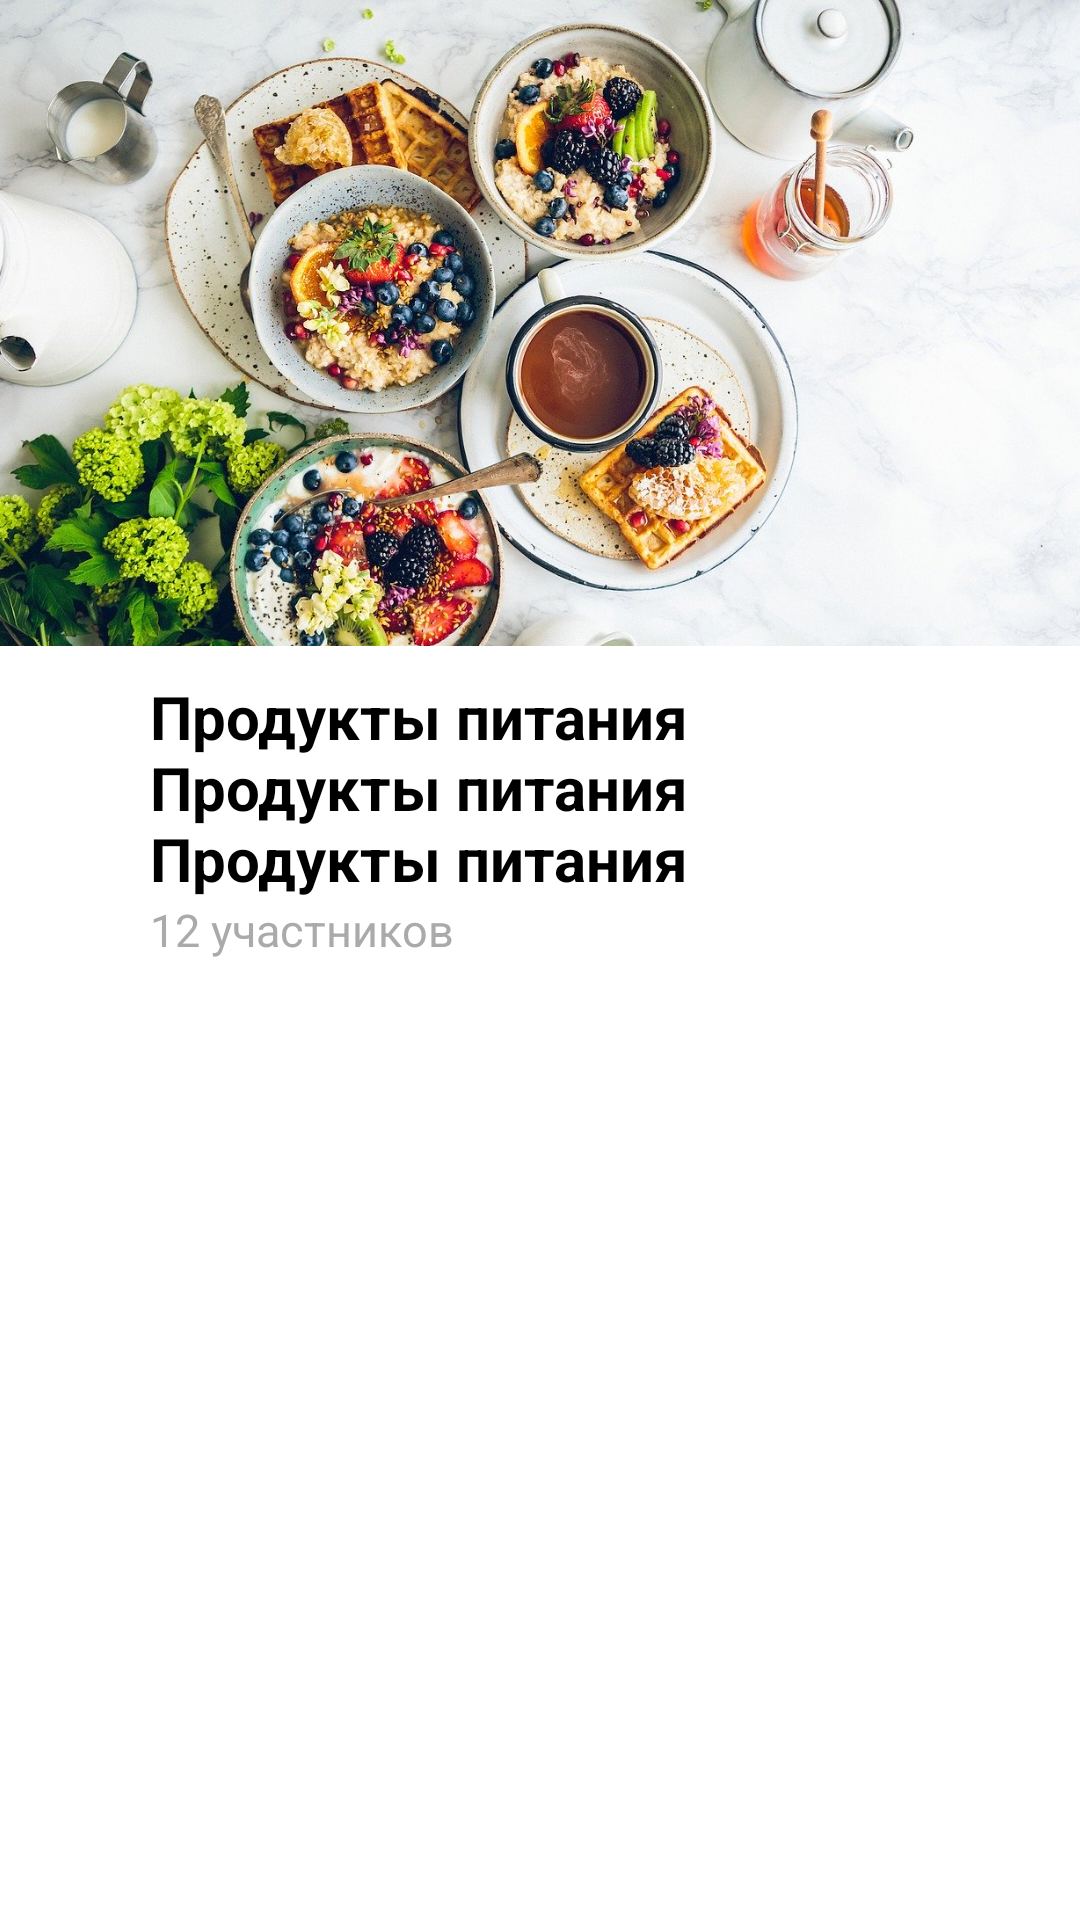

Reconstruct the res/layout file that produces this screen, plus the resources it refers to.
<!-- AndroidManifest.xml: application theme AppTheme -->
<!-- res/layout/activity_collection.xml -->
<?xml version="1.0" encoding="utf-8"?>
<androidx.coordinatorlayout.widget.CoordinatorLayout xmlns:android="http://schemas.android.com/apk/res/android"
    xmlns:app="http://schemas.android.com/apk/res-auto"
    xmlns:tools="http://schemas.android.com/tools"
    android:layout_width="match_parent"
    android:layout_height="match_parent"
    android:background="@android:color/white"
    tools:context=".CollectionActivity">
    <com.google.android.material.appbar.AppBarLayout
        android:id="@+id/appBarLayout"
        android:layout_width="match_parent"
        android:layout_height="wrap_content"
        android:fitsSystemWindows="true"
        android:theme="@style/AppTheme.AppBarOverlay">

        <com.google.android.material.appbar.CollapsingToolbarLayout
            android:layout_width="match_parent"
            android:layout_height="320dp"
            android:background="@android:color/white"
            android:fitsSystemWindows="true"
            app:expandedTitleMarginBottom="20dp"
            app:expandedTitleMarginEnd="64dp"
            app:expandedTitleMarginStart="48dp"
            app:contentScrim="@android:color/white"
            app:layout_scrollFlags="scroll|snap|exitUntilCollapsed">
            <androidx.appcompat.widget.Toolbar
                android:id="@+id/toolbarRecipe"
                android:layout_width="match_parent"
                android:layout_height="70dp"
                app:popupTheme="@style/AppTheme.PopupOverlay"
                app:layout_collapseMode="pin"/>
            <ImageView
                android:layout_width="match_parent"
                android:layout_height="250dp"
                app:layout_collapseMode="parallax"
                android:src="@drawable/back"
                android:scaleType="centerCrop"/>
            <LinearLayout
                android:layout_width="match_parent"
                android:layout_height="match_parent"
                android:gravity="bottom"
                app:layout_collapseMode="pin"
                android:orientation="vertical">
                <LinearLayout
                    android:background="@android:color/white"
                    android:layout_width="match_parent"
                    android:layout_height="wrap_content"
                    android:orientation="vertical"
                    android:paddingHorizontal="50dp"
                    android:paddingTop="10dp">
                    <TextView
                        android:paddingRight="10dp"
                        android:layout_width="match_parent"
                        android:layout_height="wrap_content"
                        android:text="Продукты питания Продукты питания Продукты питания"
                        android:id="@+id/recipe_name"
                        android:textSize="20dp"
                        android:textStyle="bold"
                        android:textColor="@android:color/black"/>
                    <TextView
                        android:id="@+id/recipe_hash"
                        android:layout_width="wrap_content"
                        android:layout_height="wrap_content"
                        android:text="12 участников"
                        android:textSize="15dp"
                        android:textColor="@android:color/darker_gray"/>
                </LinearLayout>
            </LinearLayout>
            <RelativeLayout
                app:layout_collapseMode="pin"
                android:layout_width="match_parent"
                android:layout_height="wrap_content"
                android:padding="16dp">
                <Button
                    style="@style/Widget.AppCompat.Button.Small"
                    android:layout_width="30dp"
                    android:layout_height="30dp"
                    android:background="@drawable/ic_baseline_arrow_back_ios_24"
                    android:backgroundTint="@color/colorPrimary" />
                <Button
                    style="@style/Widget.AppCompat.Button.Small"
                    android:layout_width="30dp"
                    android:layout_height="30dp"
                    android:layout_alignParentEnd="true"
                    android:background="@drawable/ic_baseline_edit_24"
                    android:backgroundTint="@color/colorPrimary"/>
            </RelativeLayout>
        </com.google.android.material.appbar.CollapsingToolbarLayout>

    </com.google.android.material.appbar.AppBarLayout>
</androidx.coordinatorlayout.widget.CoordinatorLayout>
<!-- resources referenced by this layout -->
<resources>
  <color name="colorPrimary">#34c759</color>
  <!-- drawable back: jpg bitmap (drawable-v24, 278987 bytes) -->
  <style name="AppTheme.AppBarOverlay" parent="ThemeOverlay.AppCompat.Dark.ActionBar" />
  <style name="AppTheme.PopupOverlay" parent="ThemeOverlay.AppCompat.Light" />
  <style name="AppTheme" parent="Theme.AppCompat.Light.NoActionBar">
          
          <item name="colorPrimary">@color/colorPrimary</item>
          <item name="colorPrimaryDark">@android:color/white</item>
          <item name="colorAccent">@color/colorPrimary</item>
          <item name="android:itemTextAppearance">@style/myCustomMenuTextAppearance</item>
          <item name="bottomSheetDialogTheme">@style/BottomSheetDialogTheme</item>
      </style>
  <style name="myCustomMenuTextAppearance" parent="@android:style/TextAppearance.Widget.IconMenu.Item">
          <item name="android:textColor">@android:color/black</item>
      </style>
  <style name="BottomSheetDialogTheme" parent="Theme.Design.Light.BottomSheetDialog">
          <item name="bottomSheetStyle">@style/BottomSheetStyle</item>
      </style>
  <style name="BottomSheetStyle" parent="Widget.Design.BottomSheet.Modal">
          <item name="android:background">@android:color/transparent</item>
      </style>
</resources>
